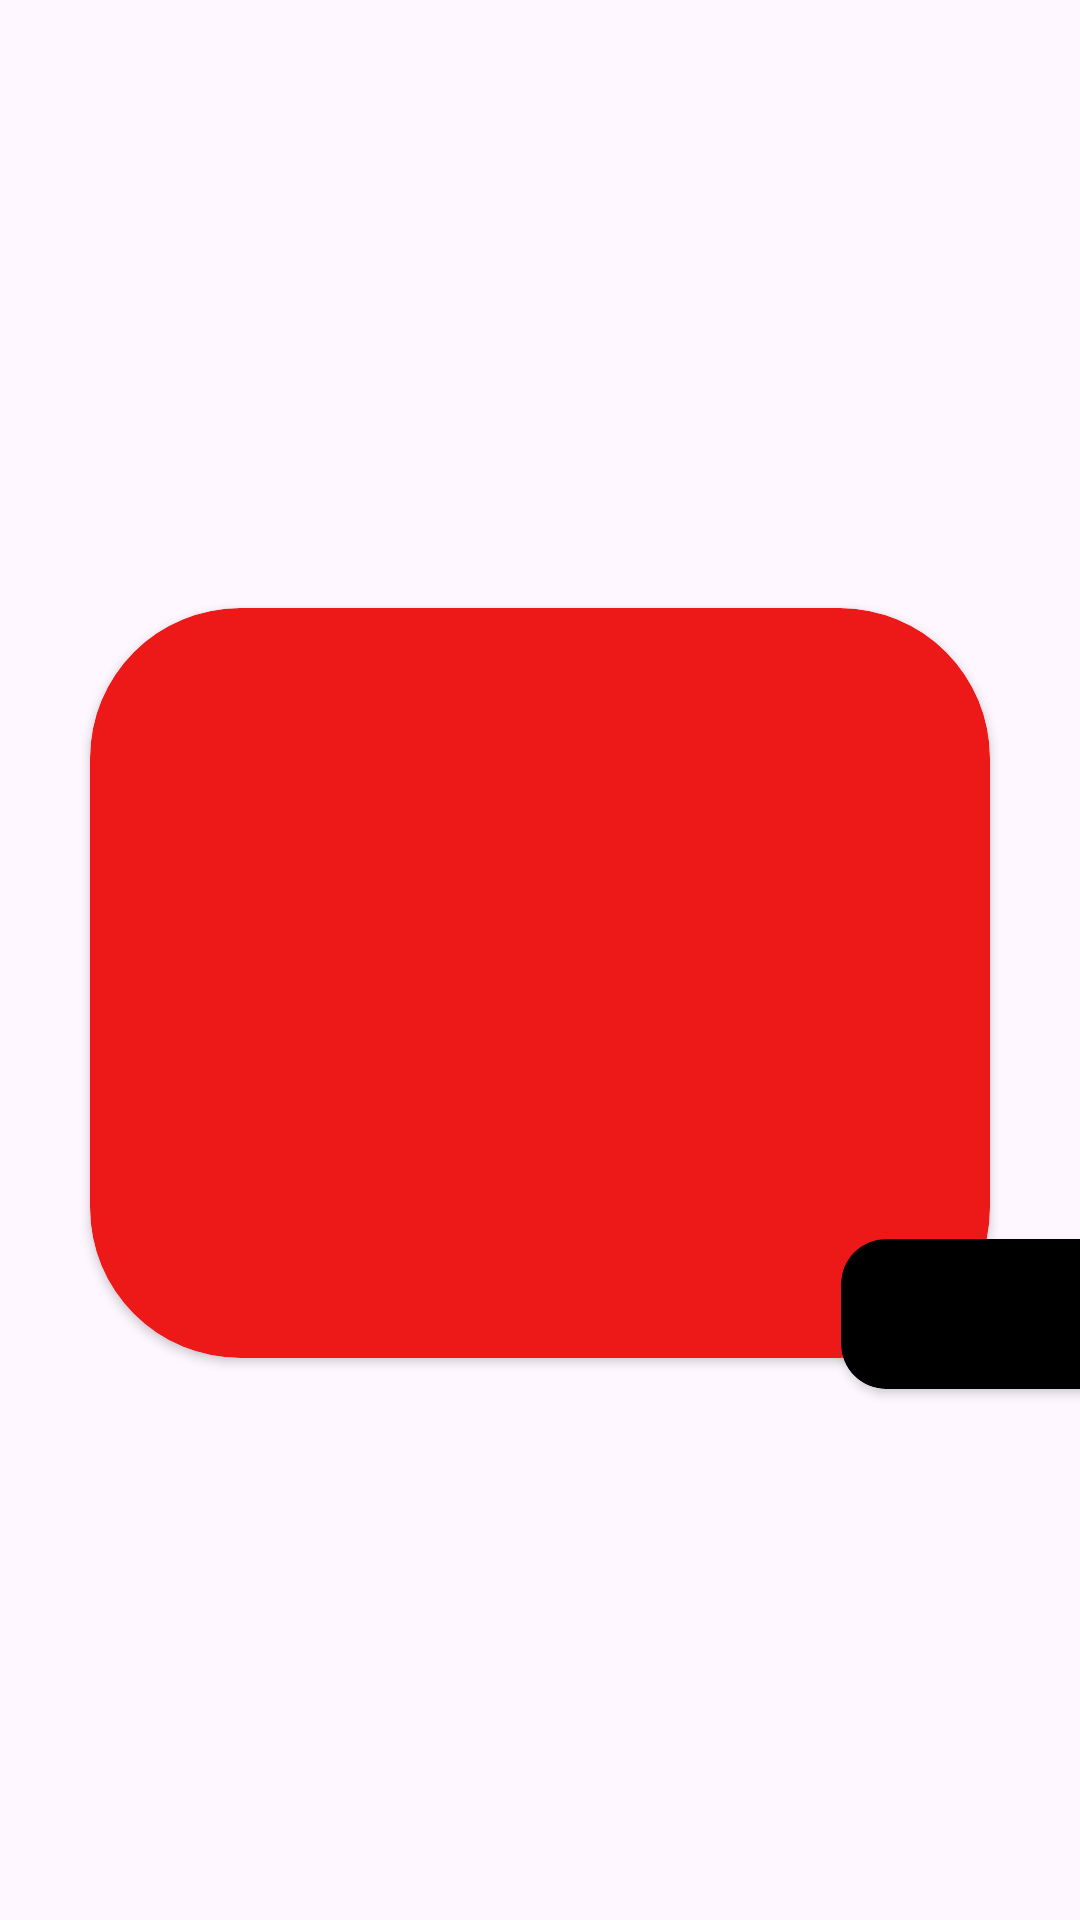

Layout XML and referenced resources for this Android screen:
<!-- AndroidManifest.xml: application theme Theme.Constraintlayoutfragmentfollowup -->
<!-- res/layout/fragment_sixth.xml -->
<?xml version="1.0" encoding="utf-8"?>
<FrameLayout xmlns:android="http://schemas.android.com/apk/res/android"
    xmlns:tools="http://schemas.android.com/tools"
    android:layout_width="match_parent"
    android:layout_height="match_parent"
    xmlns:app="http://schemas.android.com/apk/res-auto"
    tools:context=".Sixth">

    <androidx.constraintlayout.widget.ConstraintLayout
        android:layout_width="match_parent"
        android:layout_height="match_parent">

        <androidx.cardview.widget.CardView
            android:id="@+id/cardView3"
            android:layout_width="300dp"
            android:layout_height="@dimen/big_card_component_height"
            android:layout_marginStart="30dp"
            android:layout_marginTop="248dp"
            android:layout_marginBottom="233dp"
            app:cardBackgroundColor="@color/main_card"
            app:cardCornerRadius="@dimen/big_card_component_corner_radius"
            app:layout_constraintBottom_toBottomOf="parent"
            app:layout_constraintStart_toStartOf="parent"
            app:layout_constraintTop_toTopOf="parent" />

        <androidx.cardview.widget.CardView
            android:layout_width="@dimen/small_card_width"
            android:layout_height="@dimen/small_card_height"
            android:layout_marginStart="-50dp"
            android:layout_marginTop="-40dp"
            app:cardBackgroundColor="@color/black"
            app:cardCornerRadius="@dimen/small_card_border_radius"
            app:layout_constraintStart_toEndOf="@+id/cardView3"
            app:layout_constraintTop_toBottomOf="@+id/cardView3" />

    </androidx.constraintlayout.widget.ConstraintLayout>
</FrameLayout>
<!-- resources referenced by this layout -->
<resources>
  <color name="black">#FF000000</color>
  <color name="main_card">#ED1919</color>
  <dimen name="big_card_component_corner_radius">50dp</dimen>
  <dimen name="big_card_component_height">250dp</dimen>
  <dimen name="small_card_border_radius">15dp</dimen>
  <dimen name="small_card_height">50dp</dimen>
  <dimen name="small_card_width">100dp</dimen>
  <style name="Theme.Constraintlayoutfragmentfollowup" parent="Base.Theme.Constraintlayoutfragmentfollowup" />
  <style name="Base.Theme.Constraintlayoutfragmentfollowup" parent="Theme.Material3.DayNight.NoActionBar">
          
          
      </style>
</resources>
